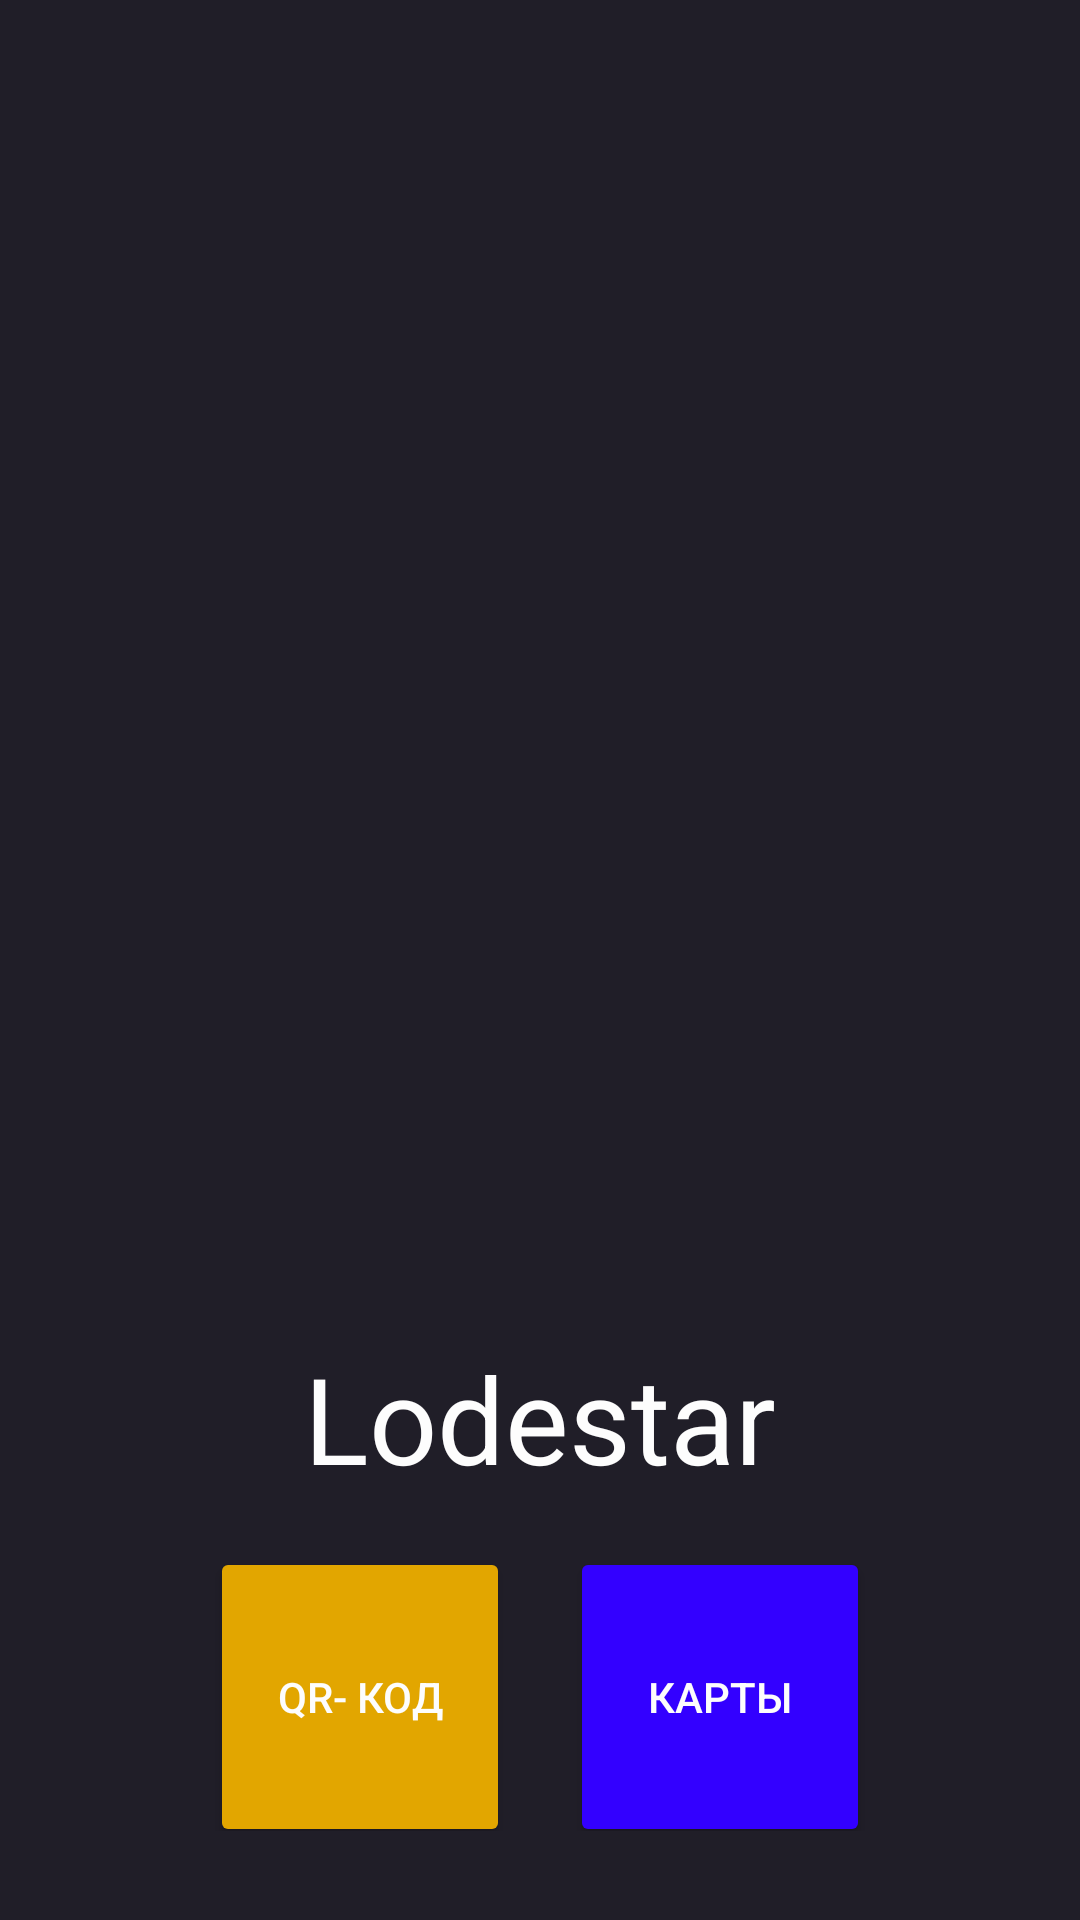

Here is an Android app screen rendered from its layout file. Give the layout XML and the strings, colors and styles it references.
<!-- AndroidManifest.xml: application theme Theme.Lodestar -->
<!-- res/layout/activity_main.xml -->
<?xml version="1.0" encoding="utf-8"?>
<LinearLayout xmlns:android="http://schemas.android.com/apk/res/android"
    xmlns:app="http://schemas.android.com/apk/res-auto"
    xmlns:tools="http://schemas.android.com/tools"
    android:id="@+id/main"
    android:orientation="vertical"
    android:layout_width="match_parent"
    android:layout_height="match_parent"
    android:background="#201E28"
    tools:context=".MainActivity">

    <ImageView
        android:id="@+id/imageView"
        android:layout_width="362dp"
        android:layout_height="381dp"
        android:layout_gravity="center"
        app:srcCompat="@drawable/logo"
        android:layout_marginTop="50dp"/>

    <TextView
        android:layout_width="wrap_content"
        android:layout_height="wrap_content"
        android:layout_gravity="center"
        android:layout_marginTop="15sp"
        android:text="Lodestar"
        android:textColor="#fdfdfd"
        android:textSize="40sp"
        app:layout_constraintBottom_toBottomOf="parent"
        app:layout_constraintEnd_toEndOf="parent"
        app:layout_constraintStart_toStartOf="parent"
        app:layout_constraintTop_toTopOf="parent" />

    <LinearLayout
        android:layout_width="wrap_content"
        android:layout_height="wrap_content"
        android:orientation="horizontal"
        android:layout_gravity="center">

        <Button
            android:id="@+id/button_qr"
            android:layout_width="100dp"
            android:layout_height="100dp"
            android:layout_gravity="center"
            android:layout_marginTop="11dp"
            android:backgroundTint="#E2A600"
            android:text="Qr- код"
            android:textColor="#fdfdfd"
            app:cornerRadius="15dp" />

        <Button
            android:id="@+id/button_maps"
            android:layout_width="100dp"
            android:layout_height="100dp"
            android:layout_gravity="center"
            android:layout_marginTop="11dp"
            android:backgroundTint="#3300FF"
            android:text="Карты"
            android:textColor="#fdfdfd"
            app:cornerRadius="15dp"
            android:layout_marginLeft="60px" />


    </LinearLayout>

    <TextView
        android:id="@+id/test"
        android:layout_width="500px"
        android:layout_height="100px"
        android:layout_gravity="center"
        android:layout_marginTop="50px"/>

</LinearLayout>
<!-- resources referenced by this layout -->
<resources>
  <style name="Theme.Lodestar" parent="Base.Theme.Lodestar" />
  <style name="Base.Theme.Lodestar" parent="Theme.Material3.DayNight.NoActionBar">
          
          
      </style>
</resources>
